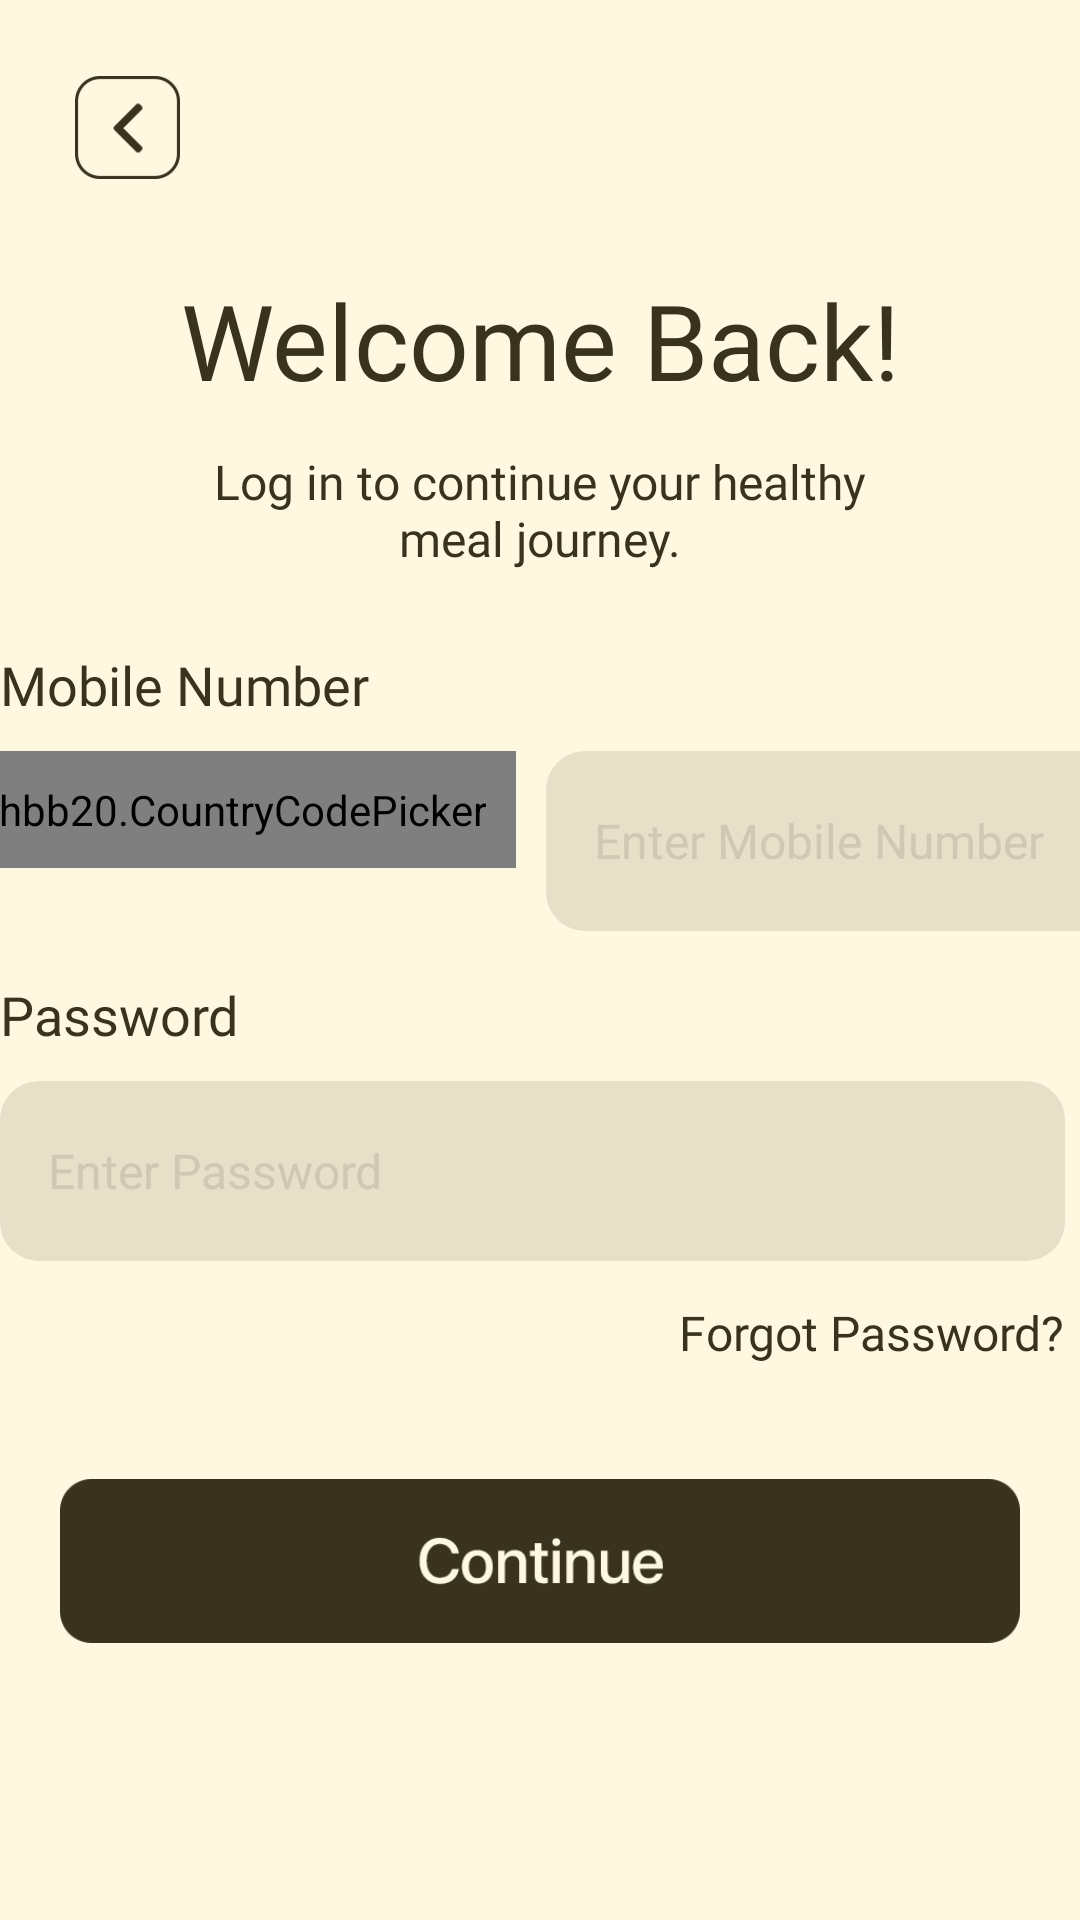

Layout XML and referenced resources for this Android screen:
<!-- AndroidManifest.xml: application theme Theme.AIBasedMealRecommendationApp -->
<!-- res/layout/activity_mobile_sign_up.xml -->
<?xml version="1.0" encoding="utf-8"?>
<androidx.constraintlayout.widget.ConstraintLayout xmlns:android="http://schemas.android.com/apk/res/android"
    xmlns:app="http://schemas.android.com/apk/res-auto"
    xmlns:tools="http://schemas.android.com/tools"
    android:id="@+id/main"
    android:layout_width="match_parent"
    android:layout_height="match_parent"
    android:background="@color/background"
    android:fitsSystemWindows="true"
    tools:context=".account_creation.MobileSignUpActivity">

    <ImageView
        android:id="@+id/back"
        android:contentDescription="@string/app_name"
        android:layout_width="35dp"
        android:layout_height="35dp"
        android:src="@drawable/back_arrow"
        app:layout_constraintStart_toStartOf="parent"
        app:layout_constraintTop_toTopOf="parent"
        android:layout_marginTop="25dp"
        android:layout_marginStart="25dp"/>

    <TextView
        android:id="@+id/title"
        android:layout_width="270dp"
        android:layout_height="wrap_content"
        android:text="@string/welcome_back"
        app:layout_constraintStart_toStartOf="parent"
        app:layout_constraintEnd_toEndOf="parent"
        app:layout_constraintTop_toBottomOf="@id/back"
        android:layout_marginTop="30dp"
        android:textColor="@color/text"
        android:textSize="35sp"
        android:fontFamily="@font/sf_bold"
        android:textAlignment="center"/>

    <TextView
        android:id="@+id/title2"
        android:layout_width="220dp"
        android:layout_height="wrap_content"
        android:text="@string/log_in_to_continue_your_healthy_meal_journey"
        app:layout_constraintStart_toStartOf="parent"
        app:layout_constraintEnd_toEndOf="parent"
        app:layout_constraintTop_toBottomOf="@id/title"
        android:layout_marginTop="13dp"
        android:textColor="@color/text"
        android:textSize="16sp"
        android:fontFamily="@font/sf_regular"
        android:textAlignment="center"/>

    <TextView
        android:layout_width="wrap_content"
        android:layout_height="wrap_content"
        android:text="@string/mobile_number"
        android:textSize="18sp"
        android:textColor="@color/text"
        android:fontFamily="@font/sf_medium"
        app:layout_constraintStart_toStartOf="@id/input_layout"
        app:layout_constraintBottom_toTopOf="@id/input_layout"
        android:layout_marginBottom="10dp"/>

    <LinearLayout
        android:id="@+id/input_layout"
        android:layout_width="wrap_content"
        android:layout_height="wrap_content"
        app:layout_constraintStart_toStartOf="parent"
        app:layout_constraintEnd_toEndOf="parent"
        android:layout_marginTop="60dp"
        android:orientation="horizontal"
        android:gravity="center_horizontal"
        app:layout_constraintTop_toBottomOf="@id/title2">

        <com.hbb20.CountryCodePicker
            android:id="@+id/ccp"
            android:layout_width="wrap_content"
            android:layout_height="wrap_content"
            android:layout_marginBottom="8dp"
            app:ccp_defaultNameCode="IN"
            app:ccp_showNameCode="false"
            android:padding="10dp"
            android:gravity="center"
            android:background="@drawable/input_field"
            app:ccp_showFlag="true"
            app:ccp_showFullName="false" />

        <EditText
            android:id="@+id/input_no"
            android:layout_width="220dp"
            android:layout_height="60dp"
            android:importantForAutofill="no"
            android:hint="@string/enter_mobile_number"
            android:fontFamily="@font/sf_regular"
            android:textColor="@color/text"
            android:layout_marginStart="10dp"
            android:textColorHint="@color/hint_text"
            android:maxLength="11"
            android:textSize="16sp"
            android:inputType="phone"
            android:imeOptions="actionNext"
            android:background="@drawable/input_field"
            android:padding="16dp"/>

    </LinearLayout>

    <TextView
        android:layout_width="wrap_content"
        android:layout_height="wrap_content"
        android:text="@string/password"
        android:textSize="18sp"
        android:textColor="@color/text"
        android:fontFamily="@font/sf_medium"
        app:layout_constraintStart_toStartOf="@id/input_password"
        app:layout_constraintBottom_toTopOf="@id/input_password"
        android:layout_marginBottom="10dp"/>

    <EditText
        android:id="@+id/input_password"
        android:layout_width="355dp"
        android:layout_height="60dp"
        android:importantForAutofill="no"
        android:hint="@string/enter_password"
        android:fontFamily="@font/sf_regular"
        android:textColor="@color/text"
        android:textColorHint="@color/hint_text"
        android:textSize="16sp"
        android:inputType="textPassword"
        android:imeOptions="actionDone"
        app:layout_constraintStart_toStartOf="@id/input_layout"
        app:layout_constraintTop_toBottomOf="@id/input_layout"
        android:background="@drawable/input_field"
        android:layout_marginTop="50dp"
        android:padding="16dp"/>

    <TextView
        android:id="@+id/forgot_password"
        android:layout_width="wrap_content"
        android:layout_height="wrap_content"
        android:text="@string/forgot_password"
        app:layout_constraintTop_toBottomOf="@id/input_password"
        app:layout_constraintEnd_toEndOf="@id/input_password"
        android:layout_marginTop="13dp"
        android:textColor="@color/text"
        android:fontFamily="@font/sf_medium"
        android:textSize="16sp"/>

    <ImageView
        android:id="@+id/btn_continue"
        android:layout_width="320dp"
        android:layout_height="60dp"
        android:src="@drawable/btn_continue"
        android:contentDescription="@string/app_name"
        app:layout_constraintTop_toBottomOf="@id/input_password"
        app:layout_constraintStart_toStartOf="parent"
        app:layout_constraintEnd_toEndOf="parent"
        android:layout_marginTop="70dp"/>

    <ProgressBar
        android:id="@+id/continue_bar"
        android:layout_width="25dp"
        android:layout_height="25dp"
        app:layout_constraintStart_toStartOf="@id/btn_continue"
        app:layout_constraintEnd_toEndOf="@id/btn_continue"
        app:layout_constraintTop_toTopOf="@id/btn_continue"
        app:layout_constraintBottom_toBottomOf="@id/btn_continue"
        android:visibility="gone"
        android:indeterminateTint="@color/text"/>

</androidx.constraintlayout.widget.ConstraintLayout>
<!-- resources referenced by this layout -->
<resources>
  <color name="background">#fff8e1</color>
  <color name="hint_text">#cfc8b2</color>
  <color name="text">#38321e</color>
  <!-- drawable back_arrow: png bitmap (drawable, 2279 bytes) -->
  <!-- drawable btn_continue: png bitmap (drawable, 5768 bytes) -->
  <!-- drawable input_field (drawable) -->
  <?xml version="1.0" encoding="utf-8"?>
  <shape xmlns:android="http://schemas.android.com/apk/res/android"
      android:shape="rectangle">
  
      <solid android:color="#e7e0c9"/>
      <corners android:radius="13dp"/>
  
  </shape>
  <string name="app_name">AI Based - Meal Recommendation App</string>
  <string name="enter_mobile_number">Enter Mobile Number</string>
  <string name="enter_password">Enter Password</string>
  <string name="forgot_password">Forgot Password?</string>
  <string name="log_in_to_continue_your_healthy_meal_journey">Log in to continue your healthy meal journey.</string>
  <string name="mobile_number">Mobile Number</string>
  <string name="password">Password</string>
  <string name="welcome_back">Welcome Back!</string>
  <style name="Theme.AIBasedMealRecommendationApp" parent="Base.Theme.AIBasedMealRecommendationApp" />
  <style name="Base.Theme.AIBasedMealRecommendationApp" parent="Theme.Material3.DayNight.NoActionBar">
          <item name="android:windowTranslucentStatus">false</item>
          <item name="android:windowLightStatusBar">true</item>
          <item name="android:windowTranslucentNavigation">false</item>
      </style>
</resources>
